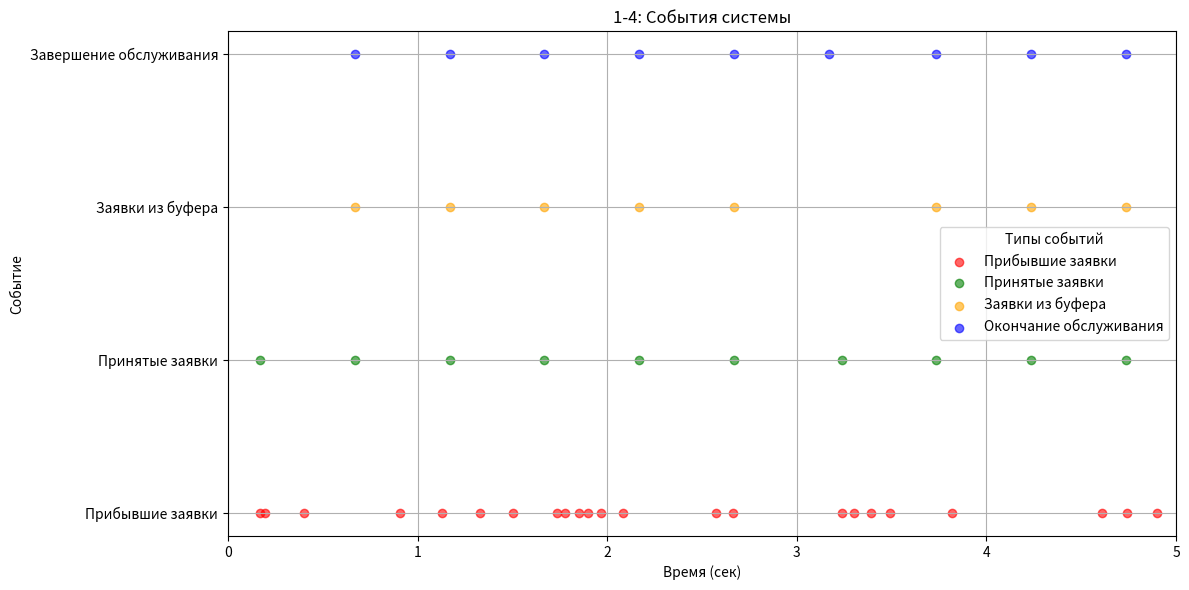

Here is the Python script that generated this plot:
import numpy as np
import matplotlib.pyplot as plt

# Параметры системы
lambda_rate = 4  # интенсивность входного потока (заявки/сек)
service_time = 0.5  # фиксированное время обслуживания (сек)
mu = 1 / service_time  # интенсивность обслуживания
simulation_time = 5  # время симуляции (сек)
num_channels = 1  # количество обслуживающих каналов
buffer_size = 2  # размер буфера

# События в системе
arrival_times = []  # времена прибытия заявок
accepted_times = []  # времена принятых заявок
finish_times = []  # времена завершения обслуживания
rejected_count = 0  # количество отклоненных заявок
buffer = []  # очередь заявок на обслуживание
channels = [0] * num_channels  # время, когда каждый канал освободится

# Генерация пуассоновского входного потока
current_time = 0
while current_time < simulation_time:
    inter_arrival_time = np.random.exponential(1 / lambda_rate)
    current_time += inter_arrival_time
    arrival_times.append(current_time)

# Моделирование обслуживания заявок
for arrival_time in arrival_times:
    # Обновляем статус каналов (освобождаем каналы, если время обслуживания завершилось)
    for i in range(num_channels):
        if channels[i] <= arrival_time:
            if buffer:
                # Если в буфере есть заявки, берем первую и начинаем её обслуживание
                next_request = buffer.pop(0)
                channels[i] = channels[i] + service_time  # Устанавливаем время окончания обслуживания
                accepted_times.append(channels[i] - service_time)
                finish_times.append(channels[i])
            else:
                channels[i] = 0

    # Проверяем, есть ли свободный канал для текущей заявки
    free_channel_idx = None
    for i in range(num_channels):
        if channels[i] <= arrival_time:
            free_channel_idx = i
            break

    if free_channel_idx is not None:
        # Заявка принимается и сразу начинается её обслуживание
        channels[free_channel_idx] = arrival_time + service_time
        accepted_times.append(arrival_time)
        finish_times.append(channels[free_channel_idx])
    elif len(buffer) < buffer_size:
        # Заявка помещается в буфер, если он не заполнен
        buffer.append(arrival_time)
    else:
        # Заявка отклоняется, если буфер заполнен
        rejected_count += 1

# Статистика системы
accepted_count = len(accepted_times)
throughput = accepted_count / simulation_time
rejection_rate = rejected_count / len(arrival_times)

# Анализ выходного потока
inter_arrival_times_output = np.diff(finish_times)
mean_inter_arrival_time_output = np.mean(inter_arrival_times_output) if len(inter_arrival_times_output) > 0 else 0
variance_inter_arrival_time_output = np.var(inter_arrival_times_output) if len(inter_arrival_times_output) > 0 else 0

# Вероятности выходного потока (PDF)
time_intervals = np.linspace(0, simulation_time, 1000)
if len(inter_arrival_times_output) > 0:
    avg_inter_arrival_time_output = np.mean(inter_arrival_times_output)
    output_probabilities = (1 / avg_inter_arrival_time_output) * np.exp(-(1 / avg_inter_arrival_time_output) * time_intervals)
else:
    output_probabilities = np.zeros_like(time_intervals)

# 1-й график: Входные заявки, Принятые заявки, Буферные заявки, Завершение обслуживания
plt.figure(figsize=(12, 6))

# Объединение графиков 1-4
plt.subplot(1, 1, 1)
plt.scatter(arrival_times, np.ones_like(arrival_times) * 1, color='red', label="Прибывшие заявки", alpha=0.6)
plt.scatter(accepted_times, np.ones_like(accepted_times) * 2, color='green', label="Принятые заявки", alpha=0.6)
buffer_times = [t for t in accepted_times if t not in arrival_times]
plt.scatter(buffer_times, np.ones_like(buffer_times) * 3, color='orange', label="Заявки из буфера", alpha=0.6)
plt.scatter(finish_times, np.ones_like(finish_times) * 4, color='blue', label="Окончание обслуживания", alpha=0.6)
# ааааа
# Настройки графика ададад
plt.xlabel("Время (сек)")
plt.ylabel("Событие")
plt.yticks([1, 2, 3, 4], ['Прибывшие заявки', 'Принятые заявки', 'Заявки из буфера', 'Завершение обслуживания'])
plt.xlim(0, simulation_time)
plt.grid(True)
plt.legend(title='Типы событий')
plt.title("1-4: События системы")

plt.tight_layout()
plt.show()

# 2-й график: Вероятности входного и выходного потока
# plt.figure(figsize=(12, 6))

# Вероятность входного потока
# time_intervals_input = np.linspace(0, simulation_time, 1000)
# input_probabilities = lambda_rate * np.exp(-lambda_rate * time_intervals_input)
# plt.plot(time_intervals_input, input_probabilities, 'b-', label='PDF входного потока')
# plt.xlabel("Время (сек)")
# plt.ylabel("Плотность вероятности")
# plt.legend()
# plt.title("5: PDF входного потока")
# plt.grid(True)

# # Вероятность выходного потока
# plt.plot(time_intervals, output_probabilities, 'm-', label='PDF выходного потока')
# plt.xlabel("Время (сек)")
# plt.ylabel("Плотность вероятности")
# plt.legend()
# plt.title("6: PDF выходного потока")
# plt.grid(True)

# plt.tight_layout()
# plt.show()
